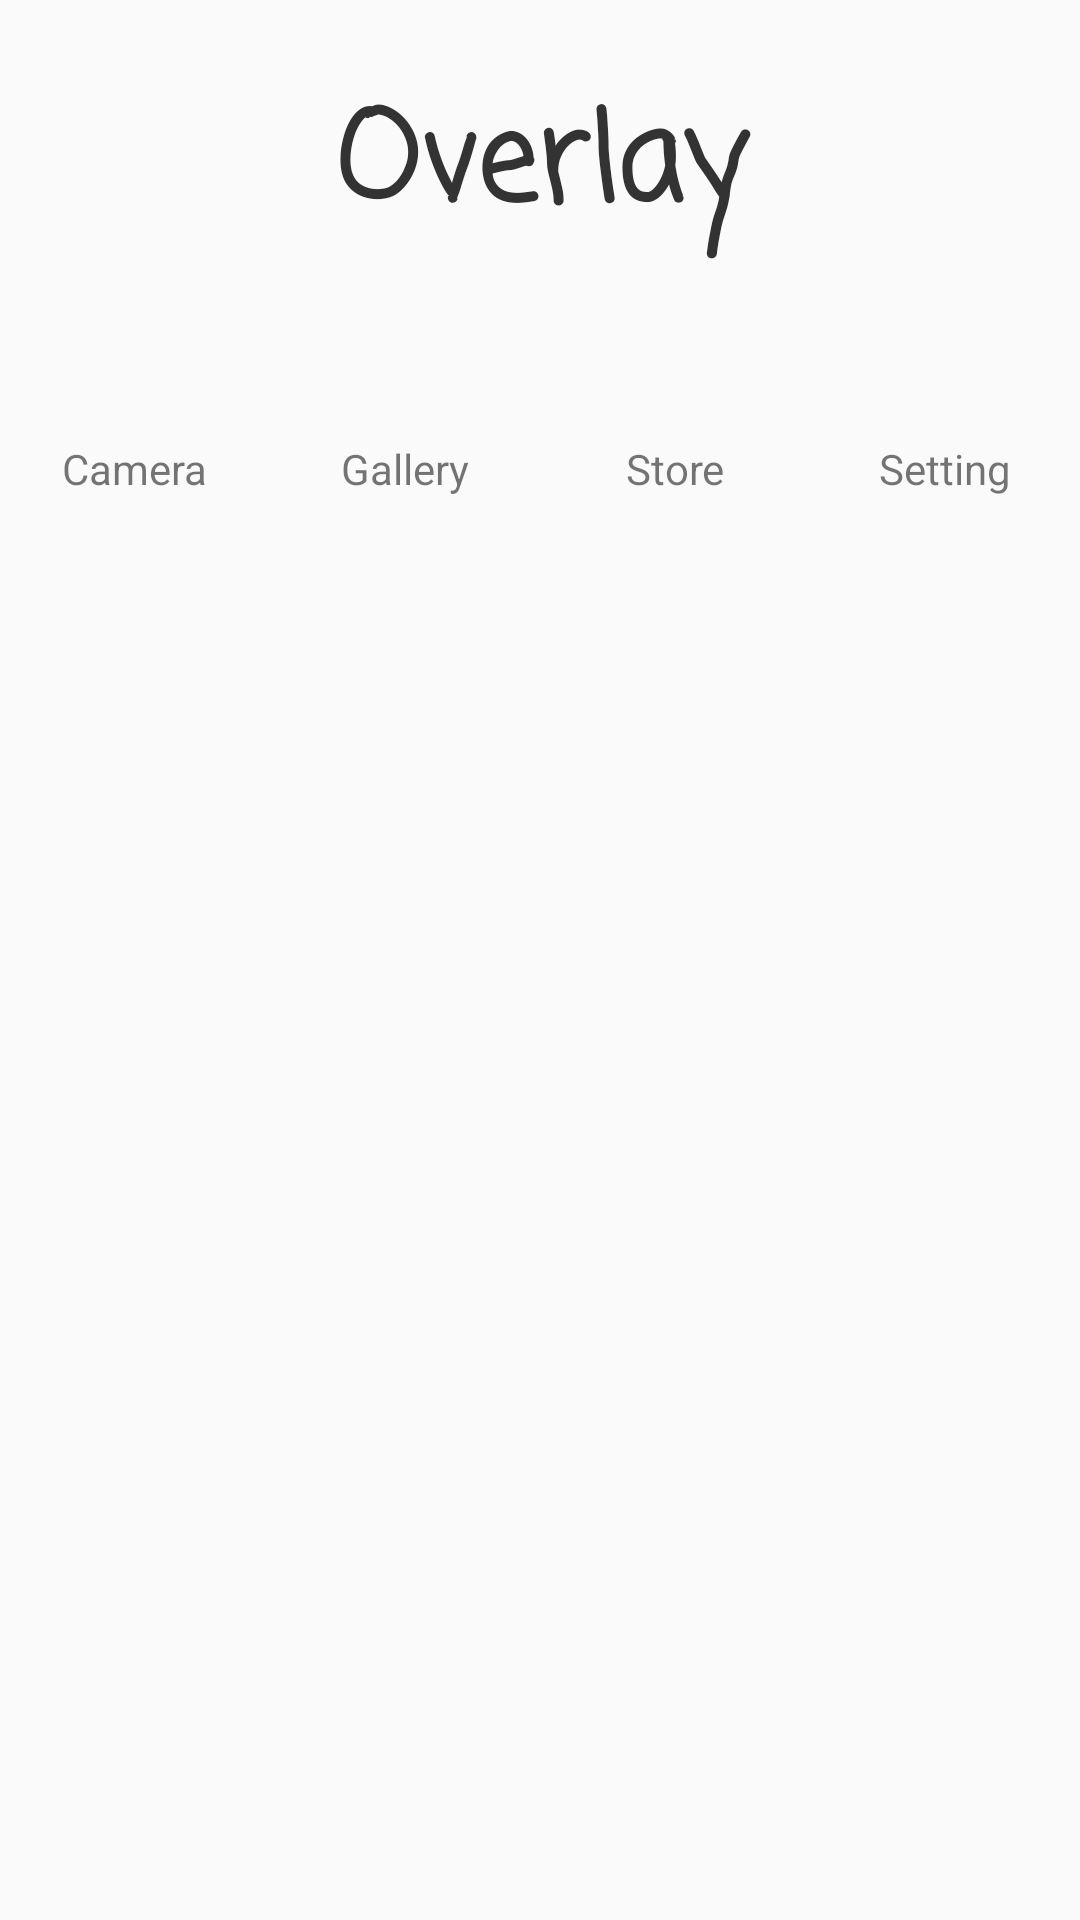

Android layout source for this screen:
<!-- AndroidManifest.xml: application theme AppTheme -->
<!-- res/layout/fragment_home.xml -->
<?xml version="1.0" encoding="utf-8"?>
<layout>

    <androidx.constraintlayout.widget.ConstraintLayout xmlns:android="http://schemas.android.com/apk/res/android"
        xmlns:app="http://schemas.android.com/apk/res-auto"
        android:layout_width="match_parent"
        android:layout_height="match_parent"
        android:background="@color/background_home">

        <TextView
            android:id="@+id/tv_app_name"
            android:layout_width="match_parent"
            android:layout_height="@dimen/size_112"
            android:fontFamily="casual"
            android:gravity="center"
            android:text="@string/app_name"
            android:textColor="@color/app_name_text"
            android:textSize="@dimen/text_size_40"
            android:textStyle="bold"
            app:layout_constraintEnd_toEndOf="parent"
            app:layout_constraintStart_toStartOf="parent"
            app:layout_constraintTop_toTopOf="parent" />

        <androidx.constraintlayout.widget.ConstraintLayout
            android:id="@+id/camera"
            android:layout_width="@dimen/size_0"
            android:layout_height="@dimen/size_64"
            android:background="?attr/selectableItemBackground"
            app:layout_constraintEnd_toStartOf="@id/gallery"
            app:layout_constraintStart_toStartOf="parent"
            app:layout_constraintTop_toBottomOf="@id/tv_app_name">

            <ImageView
                android:id="@+id/img_camera"
                android:layout_width="@dimen/size_24"
                android:layout_height="@dimen/size_24"
                android:src="@drawable/ic_camera"
                app:layout_constraintEnd_toEndOf="parent"
                app:layout_constraintStart_toStartOf="parent"
                app:layout_constraintTop_toTopOf="parent" />

            <TextView
                android:layout_width="wrap_content"
                android:layout_height="wrap_content"
                android:text="@string/menu_home_camera"
                app:layout_constraintBottom_toBottomOf="parent"
                app:layout_constraintEnd_toEndOf="@id/img_camera"
                app:layout_constraintStart_toStartOf="@id/img_camera"
                app:layout_constraintTop_toBottomOf="@id/img_camera" />

        </androidx.constraintlayout.widget.ConstraintLayout>

        <androidx.constraintlayout.widget.ConstraintLayout
            android:id="@+id/gallery"
            android:layout_width="@dimen/size_0"
            android:layout_height="@dimen/size_64"
            android:background="?attr/selectableItemBackground"
            app:layout_constraintEnd_toStartOf="@id/store"
            app:layout_constraintStart_toEndOf="@id/camera"
            app:layout_constraintTop_toBottomOf="@id/tv_app_name">

            <ImageView
                android:id="@+id/img_gallery"
                android:layout_width="@dimen/size_24"
                android:layout_height="@dimen/size_24"
                android:src="@drawable/ic_gallery"
                app:layout_constraintEnd_toEndOf="parent"
                app:layout_constraintStart_toStartOf="parent"
                app:layout_constraintTop_toTopOf="parent" />

            <TextView
                android:layout_width="wrap_content"
                android:layout_height="wrap_content"
                android:text="@string/menu_home_gallery"
                app:layout_constraintBottom_toBottomOf="parent"
                app:layout_constraintEnd_toEndOf="@id/img_gallery"
                app:layout_constraintStart_toStartOf="@id/img_gallery"
                app:layout_constraintTop_toBottomOf="@id/img_gallery" />

        </androidx.constraintlayout.widget.ConstraintLayout>

        <androidx.constraintlayout.widget.ConstraintLayout
            android:id="@+id/store"
            android:layout_width="@dimen/size_0"
            android:layout_height="@dimen/size_64"
            android:background="?attr/selectableItemBackground"
            app:layout_constraintEnd_toStartOf="@id/setting"
            app:layout_constraintStart_toEndOf="@id/gallery"
            app:layout_constraintTop_toBottomOf="@id/tv_app_name">

            <ImageView
                android:id="@+id/img_store"
                android:layout_width="@dimen/size_24"
                android:layout_height="@dimen/size_24"
                android:src="@drawable/ic_settings"
                app:layout_constraintEnd_toEndOf="parent"
                app:layout_constraintStart_toStartOf="parent"
                app:layout_constraintTop_toTopOf="parent" />

            <TextView
                android:layout_width="wrap_content"
                android:layout_height="wrap_content"
                android:text="@string/menu_home_store"
                app:layout_constraintBottom_toBottomOf="parent"
                app:layout_constraintEnd_toEndOf="@id/img_store"
                app:layout_constraintStart_toStartOf="@id/img_store"
                app:layout_constraintTop_toBottomOf="@id/img_store" />

        </androidx.constraintlayout.widget.ConstraintLayout>

        <androidx.constraintlayout.widget.ConstraintLayout
            android:id="@+id/setting"
            android:layout_width="@dimen/size_0"
            android:layout_height="@dimen/size_64"
            android:background="?attr/selectableItemBackground"
            app:layout_constraintEnd_toEndOf="parent"
            app:layout_constraintStart_toEndOf="@id/store"
            app:layout_constraintTop_toBottomOf="@id/tv_app_name">

            <ImageView
                android:id="@+id/img_setting"
                android:layout_width="@dimen/size_24"
                android:layout_height="@dimen/size_24"
                android:src="@drawable/ic_settings"
                app:layout_constraintEnd_toEndOf="parent"
                app:layout_constraintStart_toStartOf="parent"
                app:layout_constraintTop_toTopOf="parent" />

            <TextView
                android:layout_width="wrap_content"
                android:layout_height="wrap_content"
                android:text="@string/menu_home_setting"
                app:layout_constraintBottom_toBottomOf="parent"
                app:layout_constraintEnd_toEndOf="@id/img_setting"
                app:layout_constraintStart_toStartOf="@id/img_setting"
                app:layout_constraintTop_toBottomOf="@id/img_setting" />

        </androidx.constraintlayout.widget.ConstraintLayout>

        <androidx.recyclerview.widget.RecyclerView
            android:id="@+id/rv_listImage"
            android:layout_width="match_parent"
            android:layout_height="@dimen/size_0"
            android:layout_marginTop="@dimen/size_4"
            android:layout_marginBottom="@dimen/size_8"
            android:padding="@dimen/size_4"
            app:layout_constraintBottom_toBottomOf="parent"
            app:layout_constraintTop_toBottomOf="@id/camera" />

    </androidx.constraintlayout.widget.ConstraintLayout>

</layout>
<!-- resources referenced by this layout -->
<resources>
  <color name="app_name_text">#333333</color>
  <color name="background_home">#FAFAFA</color>
  <dimen name="size_0">0dp</dimen>
  <dimen name="size_112">112dp</dimen>
  <dimen name="size_24">24dp</dimen>
  <dimen name="size_4">4dp</dimen>
  <dimen name="size_64">64dp</dimen>
  <dimen name="size_8">8dp</dimen>
  <dimen name="text_size_40">40sp</dimen>
  <string name="app_name">Overlay</string>
  <string name="menu_home_camera">Camera</string>
  <string name="menu_home_gallery">Gallery</string>
  <string name="menu_home_setting">Setting</string>
  <string name="menu_home_store">Store</string>
  <style name="AppTheme" parent="Theme.AppCompat.Light.NoActionBar">
          
          <item name="colorPrimary">@color/colorPrimary</item>
          <item name="colorPrimaryDark">@color/colorPrimaryDark</item>
          <item name="colorAccent">@color/colorAccent</item>
          <item name="android:windowTranslucentStatus" tools:targetApi="kitkat">true</item>
          <item name="android:windowSoftInputMode">adjustNothing</item>
      </style>
  <color name="colorPrimary">#6200EE</color>
  <color name="colorPrimaryDark">#3700B3</color>
  <color name="colorAccent">#03DAC5</color>
</resources>
